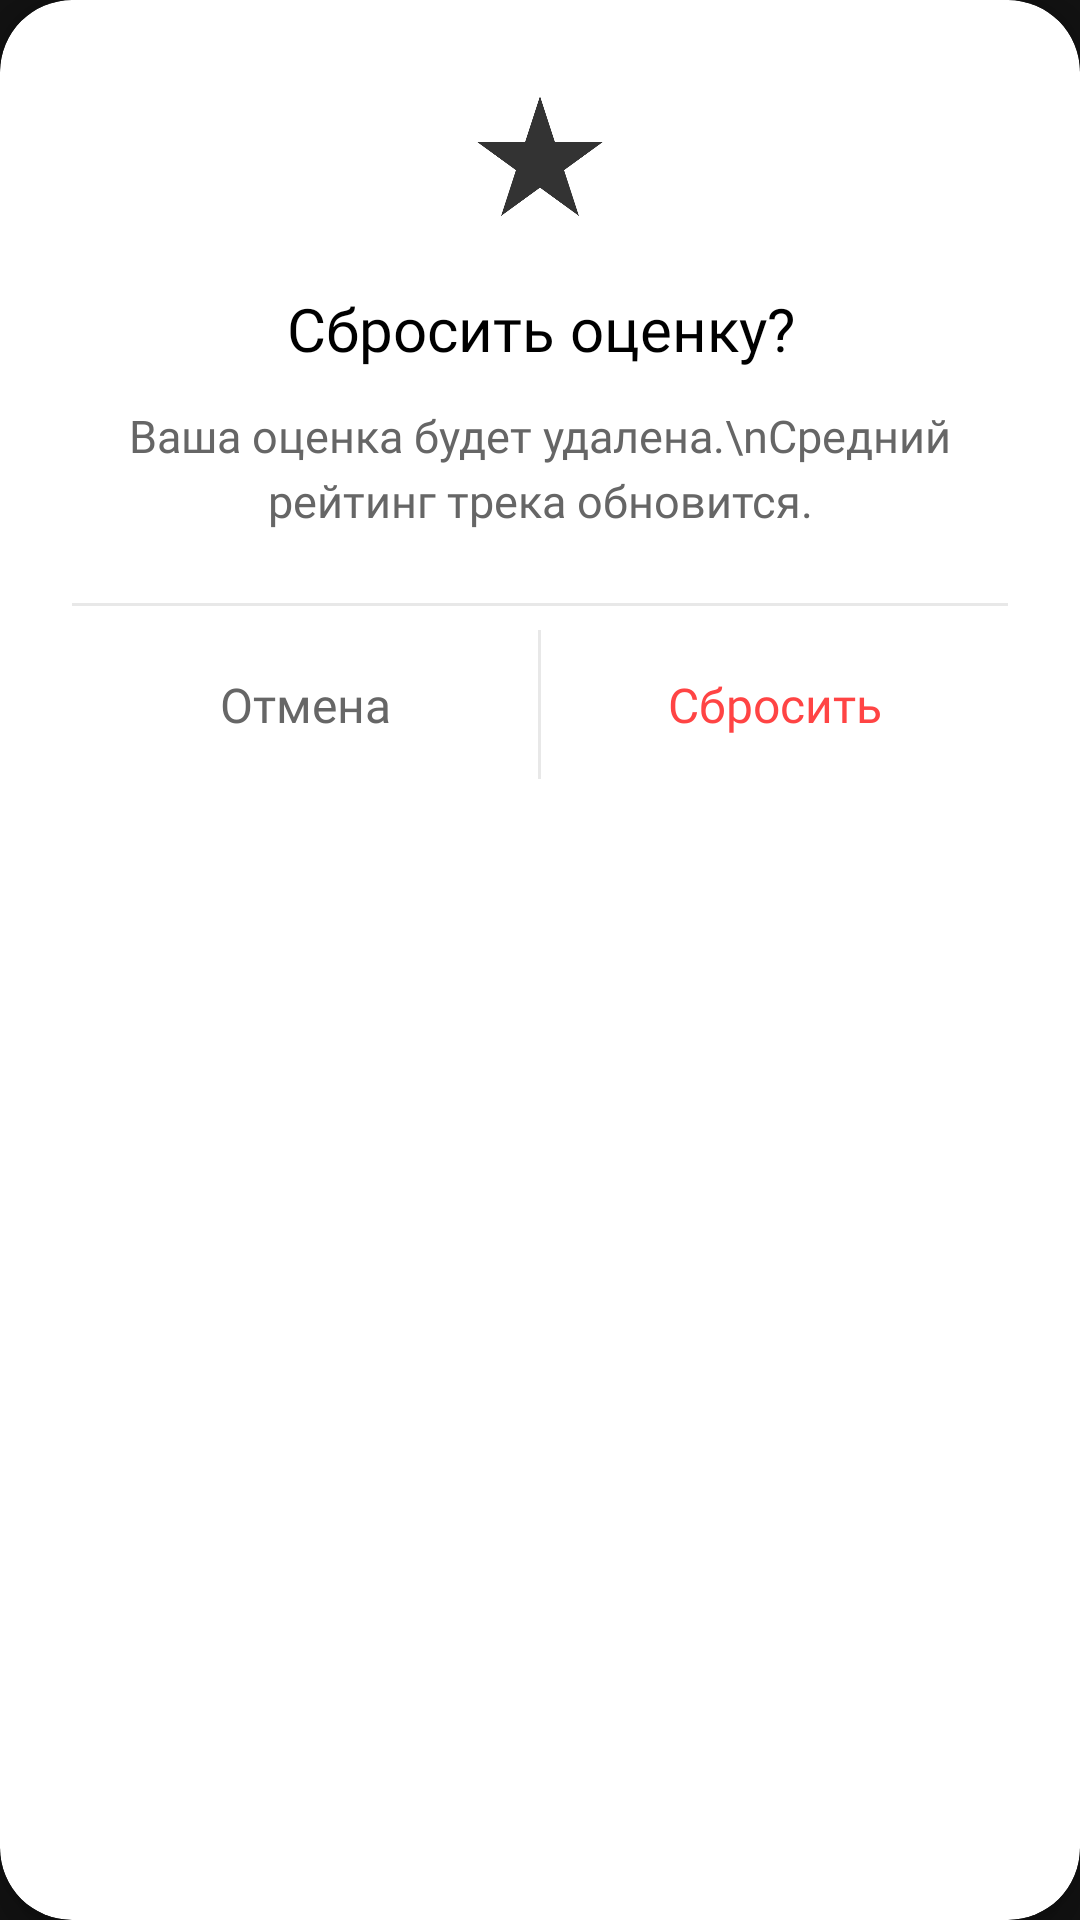

Layout XML and referenced resources for this Android screen:
<!-- AndroidManifest.xml: application theme Theme.MusicConstructor2 -->
<!-- res/layout/dialog_confirm_reset_rating.xml -->
<?xml version="1.0" encoding="utf-8"?>
<androidx.cardview.widget.CardView
    xmlns:android="http://schemas.android.com/apk/res/android"
    xmlns:app="http://schemas.android.com/apk/res-auto"
    android:layout_width="match_parent"
    android:layout_height="wrap_content"
    app:cardCornerRadius="24dp"
    app:cardElevation="8dp"
    app:cardBackgroundColor="#FFFFFF">

    <LinearLayout
        android:layout_width="match_parent"
        android:layout_height="wrap_content"
        android:orientation="vertical"
        android:padding="24dp">

        
        <ImageView
            android:layout_width="56dp"
            android:layout_height="56dp"
            android:src="@drawable/ic_star_filled"
            android:layout_gravity="center"
            android:layout_marginBottom="16dp"
            android:alpha="0.8"/>

        
        <TextView
            android:id="@+id/tvDialogTitle"
            android:layout_width="match_parent"
            android:layout_height="wrap_content"
            android:text="Сбросить оценку?"
            android:textSize="20sp"
            android:textColor="#000000"
            android:fontFamily="@font/sonkobold"
            android:gravity="center"
            android:layout_marginBottom="12dp"/>

        
        <TextView
            android:id="@+id/tvDialogMessage"
            android:layout_width="match_parent"
            android:layout_height="wrap_content"
            android:text="Ваша оценка будет удалена.\nСредний рейтинг трека обновится."
            android:textSize="15sp"
            android:textColor="#666666"
            android:fontFamily="@font/sonkoregular"
            android:gravity="center"
            android:lineSpacingExtra="4dp"
            android:layout_marginBottom="24dp"/>

        
        <View
            android:layout_width="match_parent"
            android:layout_height="1dp"
            android:background="#E8E8E8"/>

        
        <LinearLayout
            android:layout_width="match_parent"
            android:layout_height="wrap_content"
            android:orientation="horizontal"
            android:layout_marginTop="8dp">

            
            <TextView
                android:id="@+id/btnCancel"
                android:layout_width="0dp"
                android:layout_height="wrap_content"
                android:layout_weight="1"
                android:text="Отмена"
                android:textSize="16sp"
                android:textColor="#666666"
                android:fontFamily="@font/sonkobold"
                android:gravity="center"
                android:paddingVertical="14dp"
                android:background="?attr/selectableItemBackground"
                android:clickable="true"
                android:focusable="true"/>

            
            <View
                android:layout_width="1dp"
                android:layout_height="match_parent"
                android:background="#E8E8E8"/>

            
            <TextView
                android:id="@+id/btnReset"
                android:layout_width="0dp"
                android:layout_height="wrap_content"
                android:layout_weight="1"
                android:text="Сбросить"
                android:textSize="16sp"
                android:textColor="#FF4444"
                android:fontFamily="@font/sonkobold"
                android:gravity="center"
                android:paddingVertical="14dp"
                android:background="?attr/selectableItemBackground"
                android:clickable="true"
                android:focusable="true"/>

        </LinearLayout>

    </LinearLayout>

</androidx.cardview.widget.CardView>
<!-- resources referenced by this layout -->
<resources>
  <!-- drawable ic_star_filled: png bitmap (drawable, 6339 bytes) -->
  <style name="Theme.MusicConstructor2" parent="Theme.MaterialComponents.DayNight.NoActionBar">
          <item name="colorPrimary">#6200EE</item>
          <item name="colorPrimaryVariant">#3700B3</item>
          <item name="colorOnPrimary">#FFFFFF</item>
          <item name="colorSecondary">#0077FF</item>
          <item name="colorOnSecondary">#FFFFFF</item>
          <item name="android:windowBackground">#121212</item>
          <item name="android:windowLightStatusBar">true</item>
          <item name="android:statusBarColor">@android:color/transparent</item>
          <item name="android:navigationBarColor">#000000</item>
      </style>
</resources>
